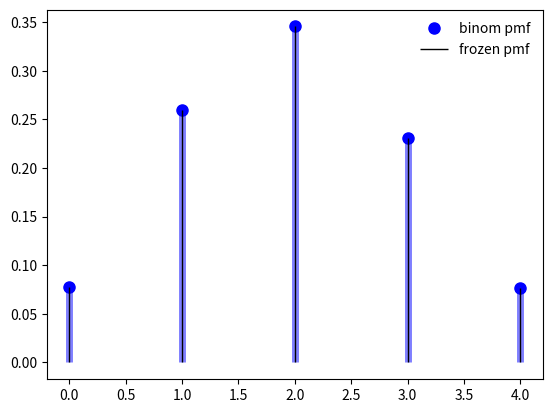

The matplotlib source for this figure:
# binomial distribution python 'IMPORTANT'
# https://www.google.com/search?q=binomial+distribution+python&oq=Binomial+distribution+python&aqs=chrome.0.0i67j0l4j0i22i30l5.1894j0j4&sourceid=chrome&ie=UTF-8

''' Discrete Distribution
binary scenarios, e.g. toss of a coin, it will either be head or tails

It has three parameters:
n - number of trials.

p - probability of occurence of each trial
(e.g. for toss of a coin 0.5 each).

size - The shape of the returned array.
'''
# w3schools part -----------------------------------
from numpy import random
import matplotlib.pyplot as plt
import seaborn as sns
from scipy.stats import binom
import numpy as np

# x = random.binomial(n=100, p=0.5, size=1000)

# # what param purpose
# y = random.normal(loc=50, scale=5, size=1000)
# # sns.distplot(x, hist=True, kde=False, label='binomial')
# sns.distplot(x, hist=False, label='binomial')
# # Between Normal and Binomial Distribution
# sns.distplot(y, hist=False, label='normal')
# plt.show()

# numpy part -----------------------------------
n, p = 10, .5
# # Draw samples from a binomial distribution
# print(random.binomial(n, p, 1000))
'''
A real world example. A company drills 9 wild-cat
oil exploration wells, each with an estimated probability
of success of 0.1. All nine wells fail. What is the probability
of that happening?

Let’s do 20,000 trials of the model, and count the number that
generate zero positive results.
'''
n, p, t = 9, 0.1, 20000
# p = sum(random.binomial(n, p, t) == 0)/20000
# print(f'The probability is around {p*100} %')

# geeksforgeeks part -----------------------------------
'''
a probability distribution

variable will take one of two independent values

distribution is obtained by Bernoulli trials:
    Only 2 possible outcomes
    Each outcome has a fixed probability of occurring
    Each trial is completely independent of all others
    This distribution has a mean equal to np and a variance of np(1-p)

obtain the probability mass function

'''
# for dice rolling Eg:
n = 6
p = 0.5
r_values = list(range(n+1))
mean, var = binom.stats(n, p)
dist = [binom.pmf(r, n, p) for r in r_values]

# # printing values ---------------------
# print('r\tp(r)')
# for i in range(n+1):
#     print(str(r_values[i])+'\t'+str(dist[i]))
# print(f'mean: {mean}')
# print(f'variance: {var}')

# # ploting values ---------------------
# plt.bar(r_values, dist)
# plt.show()

# scipy part -----------------------------------
fig, ax = plt.subplots(1, 1)

# Calculate
n, p = 5, 0.4
mean, var, skew, kurt = binom.stats(n, p, moments='mvsk')
''' PPF vs CDF:
https://stackoverflow.com/questions/65468026/norm-ppf-vs-norm-cdf-in-pythons-scipy-stats

PPF (percent point func): find the median of a distribution
(which the random variable X can take any value is continuous
random variable)

CDF (cumulative distribution function):
(variable takes a value less than or equal to x)

PMF (probability mass function):
'''

# Display the pmf
x = np.arange(binom.ppf(0.01, n, p), binom.ppf(0.99, n, p))
ax.plot(x, binom.pmf(x, n, p), 'bo', ms=8, label='binom pmf')
ax.vlines(x, 0, binom.pmf(x, n, p), colors='b', lw=5, alpha=0.5)

# freeze the distribution and display the frozen pmf
rv = binom(n, p)  # rv = Random variates
ax.vlines(x, 0, rv.pmf(x), colors='k',
          linestyles='-', lw=1, label='frozen pmf')
ax.legend(loc='best', frameon=False)

# Check accuracy
prob = binom.cdf(x, n, p)
# print(np.allclose(x, binom.ppf(prob, n, p)))
# print(binom.rvs(n, p, size=100))

# plotting
plt.show()
